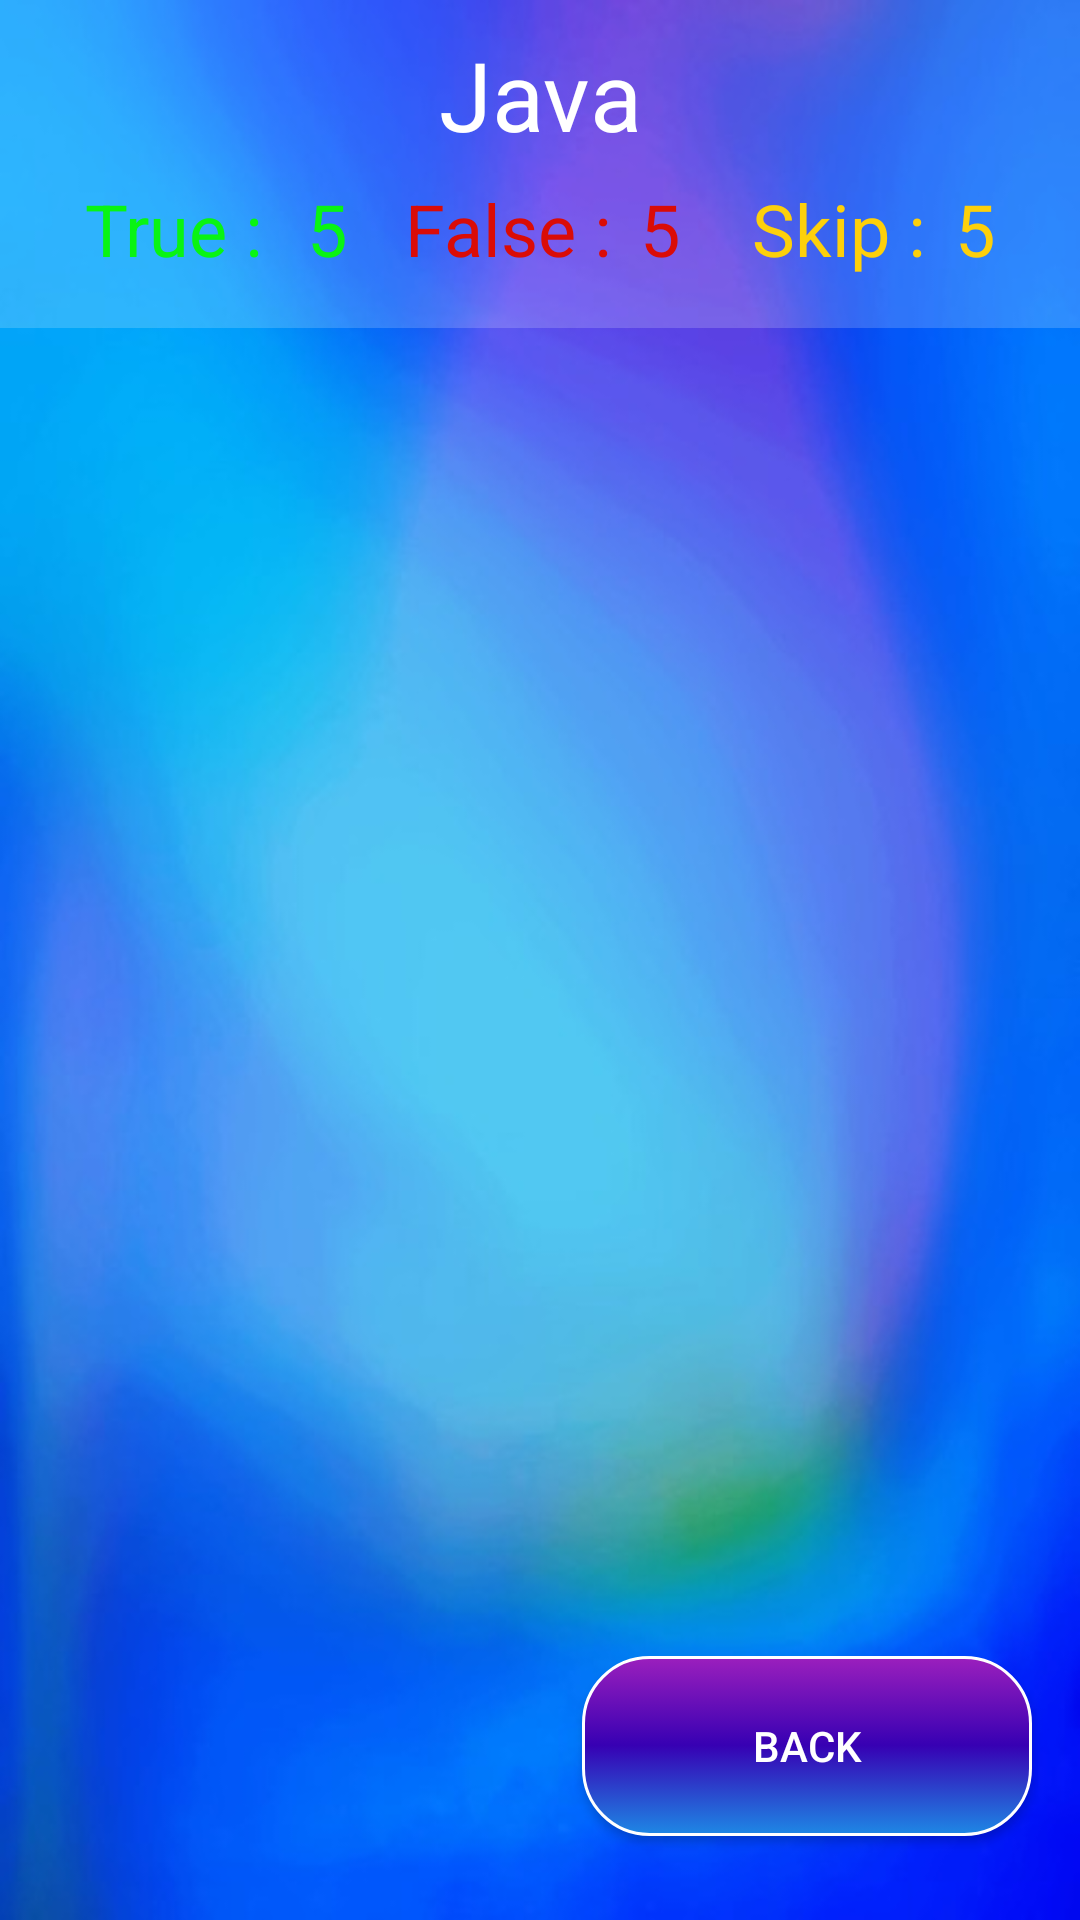

Produce the Android XML layout that renders to this screen, including the resource entries it uses.
<!-- AndroidManifest.xml: application theme Theme.Design.Light.NoActionBar -->
<!-- res/layout/activity_result.xml -->
<?xml version="1.0" encoding="utf-8"?>
<androidx.constraintlayout.widget.ConstraintLayout xmlns:android="http://schemas.android.com/apk/res/android"
    xmlns:app="http://schemas.android.com/apk/res-auto"
    xmlns:tools="http://schemas.android.com/tools"
    android:layout_width="match_parent"
    android:layout_height="match_parent"
    android:background="@drawable/background"
    tools:context=".Results.Result_Activity">

    <LinearLayout
        android:id="@+id/liner_result"
        android:layout_width="match_parent"
        android:layout_height="wrap_content"
        android:background="#2DFFFFFF"
        android:orientation="vertical"
        android:padding="10dp"
        app:layout_constraintBottom_toTopOf="@id/recyclerView"
        app:layout_constraintTop_toTopOf="parent">

        <TextView
            android:id="@+id/result_til"
            android:layout_width="match_parent"
            android:layout_height="wrap_content"
            android:gravity="center"
            android:text="Java"
            android:textColor="@color/white"
            android:textSize="32sp"
            tools:ignore="HardcodedText" />

        <LinearLayout
            android:layout_width="match_parent"
            android:layout_height="wrap_content"
            android:gravity="center"
            android:orientation="horizontal"
            android:padding="5dp">

            <TextView
                android:layout_width="wrap_content"
                android:layout_height="match_parent"
                android:layout_marginEnd="5dp"
                android:gravity="center"
                android:padding="2dp"
                android:text="True : "
                android:textColor="@color/green"
                android:textSize="24sp"
                tools:ignore="HardcodedText" />

            <TextView
                android:id="@+id/r_true"
                android:layout_width="wrap_content"
                android:layout_height="match_parent"
                android:layout_margin="2dp"
                android:gravity="start|center"
                android:text="5"
                android:textColor="@color/green"
                android:textSize="24sp"
                tools:ignore="HardcodedText" />

            <TextView
                android:layout_width="wrap_content"
                android:layout_height="match_parent"
                android:layout_marginStart="15dp"
                android:gravity="center"
                android:padding="2dp"
                android:text="False : "
                android:textColor="@color/red"
                android:textSize="24sp"
                tools:ignore="HardcodedText" />

            <TextView
                android:id="@+id/r_false"
                android:layout_width="wrap_content"
                android:layout_height="wrap_content"
                android:layout_marginEnd="5dp"
                android:gravity="center"
                android:padding="2dp"
                android:text="5"
                android:textColor="@color/red"
                android:textSize="24sp"
                tools:ignore="HardcodedText" />

            <TextView
                android:layout_width="wrap_content"
                android:layout_height="match_parent"
                android:layout_gravity="center"
                android:layout_marginStart="15dp"
                android:gravity="center"
                android:padding="2dp"
                android:text="Skip : "
                android:textColor="@color/sariq"
                android:textSize="24sp"
                tools:ignore="HardcodedText" />

            <TextView
                android:id="@+id/r_skip"
                android:layout_width="wrap_content"
                android:layout_height="match_parent"
                android:layout_gravity="center"
                android:gravity="center"
                android:padding="2dp"
                android:text="5"
                android:textColor="@color/sariq"
                android:textSize="24sp"
                tools:ignore="HardcodedText" />

        </LinearLayout>

    </LinearLayout>

    <androidx.recyclerview.widget.RecyclerView
        android:id="@+id/recyclerView"
        android:layout_width="match_parent"
        android:layout_height="0dp"
        android:layout_marginBottom="4dp"
        android:paddingHorizontal="15dp"
        app:layout_constraintBottom_toBottomOf="parent"
        app:layout_constraintEnd_toEndOf="parent"
        app:layout_constraintStart_toStartOf="parent"
        app:layout_constraintTop_toBottomOf="@id/liner_result" />

    <Button
        android:id="@+id/back_main"
        android:layout_width="150dp"
        android:layout_height="60dp"
        android:layout_marginEnd="16dp"
        android:layout_marginBottom="28dp"
        android:background="@drawable/button_click"
        android:text="back"
        android:textColor="@color/white"
        app:layout_constraintBottom_toBottomOf="parent"
        app:layout_constraintEnd_toEndOf="parent"
        tools:ignore="HardcodedText" />


</androidx.constraintlayout.widget.ConstraintLayout>
<!-- resources referenced by this layout -->
<resources>
  <color name="green">#09F413</color>
  <color name="red">#DA0C07</color>
  <color name="sariq">#FDD00B</color>
  <color name="white">#FFFFFFFF</color>
  <!-- drawable background: jpg bitmap (drawable, 24613 bytes) -->
  <!-- drawable button_click (drawable) -->
  <?xml version="1.0" encoding="utf-8"?>
  <selector xmlns:android="http://schemas.android.com/apk/res/android">
  
      <item android:state_enabled="true" android:state_pressed="false">
          <shape>
              <gradient android:angle="90" android:centerColor="@color/purple_700" android:endColor="#9D20BD" android:gradientRadius="32dp" android:startColor="#1E88E5" android:useLevel="true" />
              <corners android:radius="22dp" />
              <stroke android:width="1dp" android:color="@color/white" />
  
          </shape>
      </item>
      <item android:state_pressed="true">
          <shape>
              <gradient android:angle="90" android:centerColor="#2E1A55" android:endColor="#302F30" android:gradientRadius="32dp" android:startColor="#020243" android:useLevel="true" />
              <corners android:radius="22dp" />
              <stroke android:width="1dp" android:color="@color/white" />
          </shape>
      </item>
      <item android:state_enabled="false">
          <shape>
              <gradient android:angle="90" android:centerColor="#2D0183" android:endColor="#301430" android:gradientRadius="32dp" android:startColor="#000042" android:useLevel="true" />
              <corners android:radius="22dp" />
              <stroke android:width="1dp" android:color="@color/white" />
          </shape>
      </item>
  
  </selector>
  <color name="purple_700">#FF3700B3</color>
</resources>
